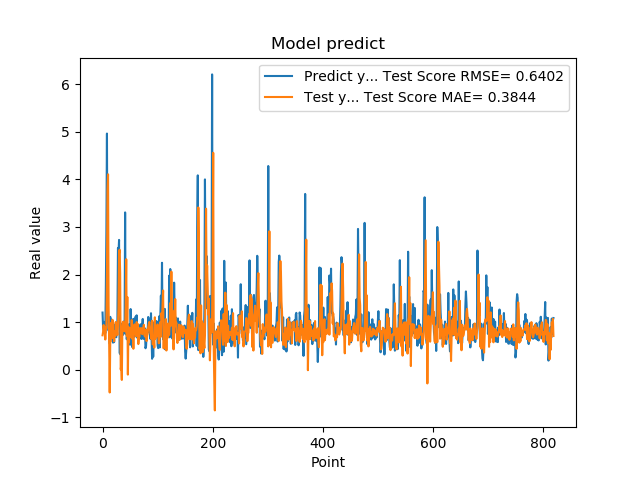

Data behind this chart, as committed beside it:
1.201630949974060059e+00, 7.237948480174921650e-01
8.802530169486999512e-01, 7.978193219535604230e-01
8.531429767608642578e-01, 9.404717904947758056e-01
7.591750025749206543e-01, 7.749702390906715310e-01
1.005007982254028320e+00, 8.984507157491726792e-01
7.687720060348510742e-01, 6.350562535262430641e-01
1.740013241767883301e+00, 8.886459261213141003e-01
2.913533687591552734e+00, 8.644009267764790616e-01
4.963075160980224609e+00, 1.981087286967886385e+00
1.471215128898620605e+00, 3.766850940015678439e+00
1.000648975372314453e+00, 4.106310795584572126e+00
8.220189809799194336e-01, 1.345158976694763364e+00
9.362199902534482643e-01, 5.895480024038320943e-01
5.486897230148315430e-01, -4.778244367831435135e-01
1.111255049705505371e+00, 5.959641432394483518e-01
7.148039937019348145e-01, 5.998854996892108993e-01
1.052167057991027832e+00, 9.906327805742692894e-01
8.955980539321898304e-01, 6.626685098914649741e-01
7.769405245780944824e-01, 1.050711293511491506e+00
5.699509978294372559e-01, 6.717943011726195124e-01
8.244060277938842773e-01, 7.814290969640045326e-01
5.800840258598327637e-01, 5.987927380806685740e-01
9.488009810447691761e-01, 8.024709991510834417e-01
7.918390035629272461e-01, 7.044600051505287563e-01
6.937990188598632812e-01, 1.002841422151506068e+00
6.834830045700073242e-01, 7.515293437646317631e-01
9.433320164680479847e-01, 8.224391021271064695e-01
1.032713770866394043e+00, 7.303326823375553278e-01
2.556216001510620117e+00, 9.268167718238192743e-01
2.464895963668823242e+00, 1.301338471774128314e+00
2.728049993515014204e+00, 2.435290357588319576e+00
3.558506965637206476e-01, 2.522055936998096382e+00
3.262020051479339600e-01, 2.030929804393381222e+00
3.781589865684509277e-01, 6.184267197554270921e-03
6.306380033493041992e-01, 8.769278319939045885e-02
8.854129910469055176e-01, -2.140159887655858628e-01
9.743152856826782227e-01, 8.729756583705030604e-01
7.307389974594116211e-01, 1.008948148820162372e+00
9.521890282630921520e-01, 9.973977065003525322e-01
1.011654973030090332e+00, 8.155961476594774107e-01
7.643579840660095215e-01, 8.835351508159795531e-01
3.306220054626464844e+00, 8.059537803891488883e-01
7.543110251426696777e-01, 1.343257494332499080e+00
1.409499049186706321e+00, 2.321815174289558747e+00
6.401469707489013672e-01, 7.136736647161513458e-01
8.640019893646240234e-01, 1.528918094882569800e+00
8.469420075416564941e-01, -1.019044240193598266e-01
7.976629734039306641e-01, 9.032175437004715812e-01
9.555831551551821068e-01, 5.746324650669911716e-01
9.546210169792175293e-01, 8.765728134106657299e-01
5.251880288124084473e-01, 8.763646544984021736e-01
1.275226235389709695e+00, 8.013362483553703175e-01
8.355640172958374023e-01, 6.799309339913088834e-01
7.640249729156494141e-01, 1.044852057239265664e+00
4.752210080623626154e-01, 6.497085276048237823e-01
7.414129972457885742e-01, 8.165942062608355645e-01
1.069700956344604492e+00, 4.409678614133341612e-01
7.892770171165466309e-01, 8.407065633277416294e-01
6.914690136909484863e-01, 9.530254022198075825e-01
7.093830108642578125e-01, 8.376147656864378899e-01
1.115731000900268555e+00, 7.694337356224326685e-01
... 759 more rows
